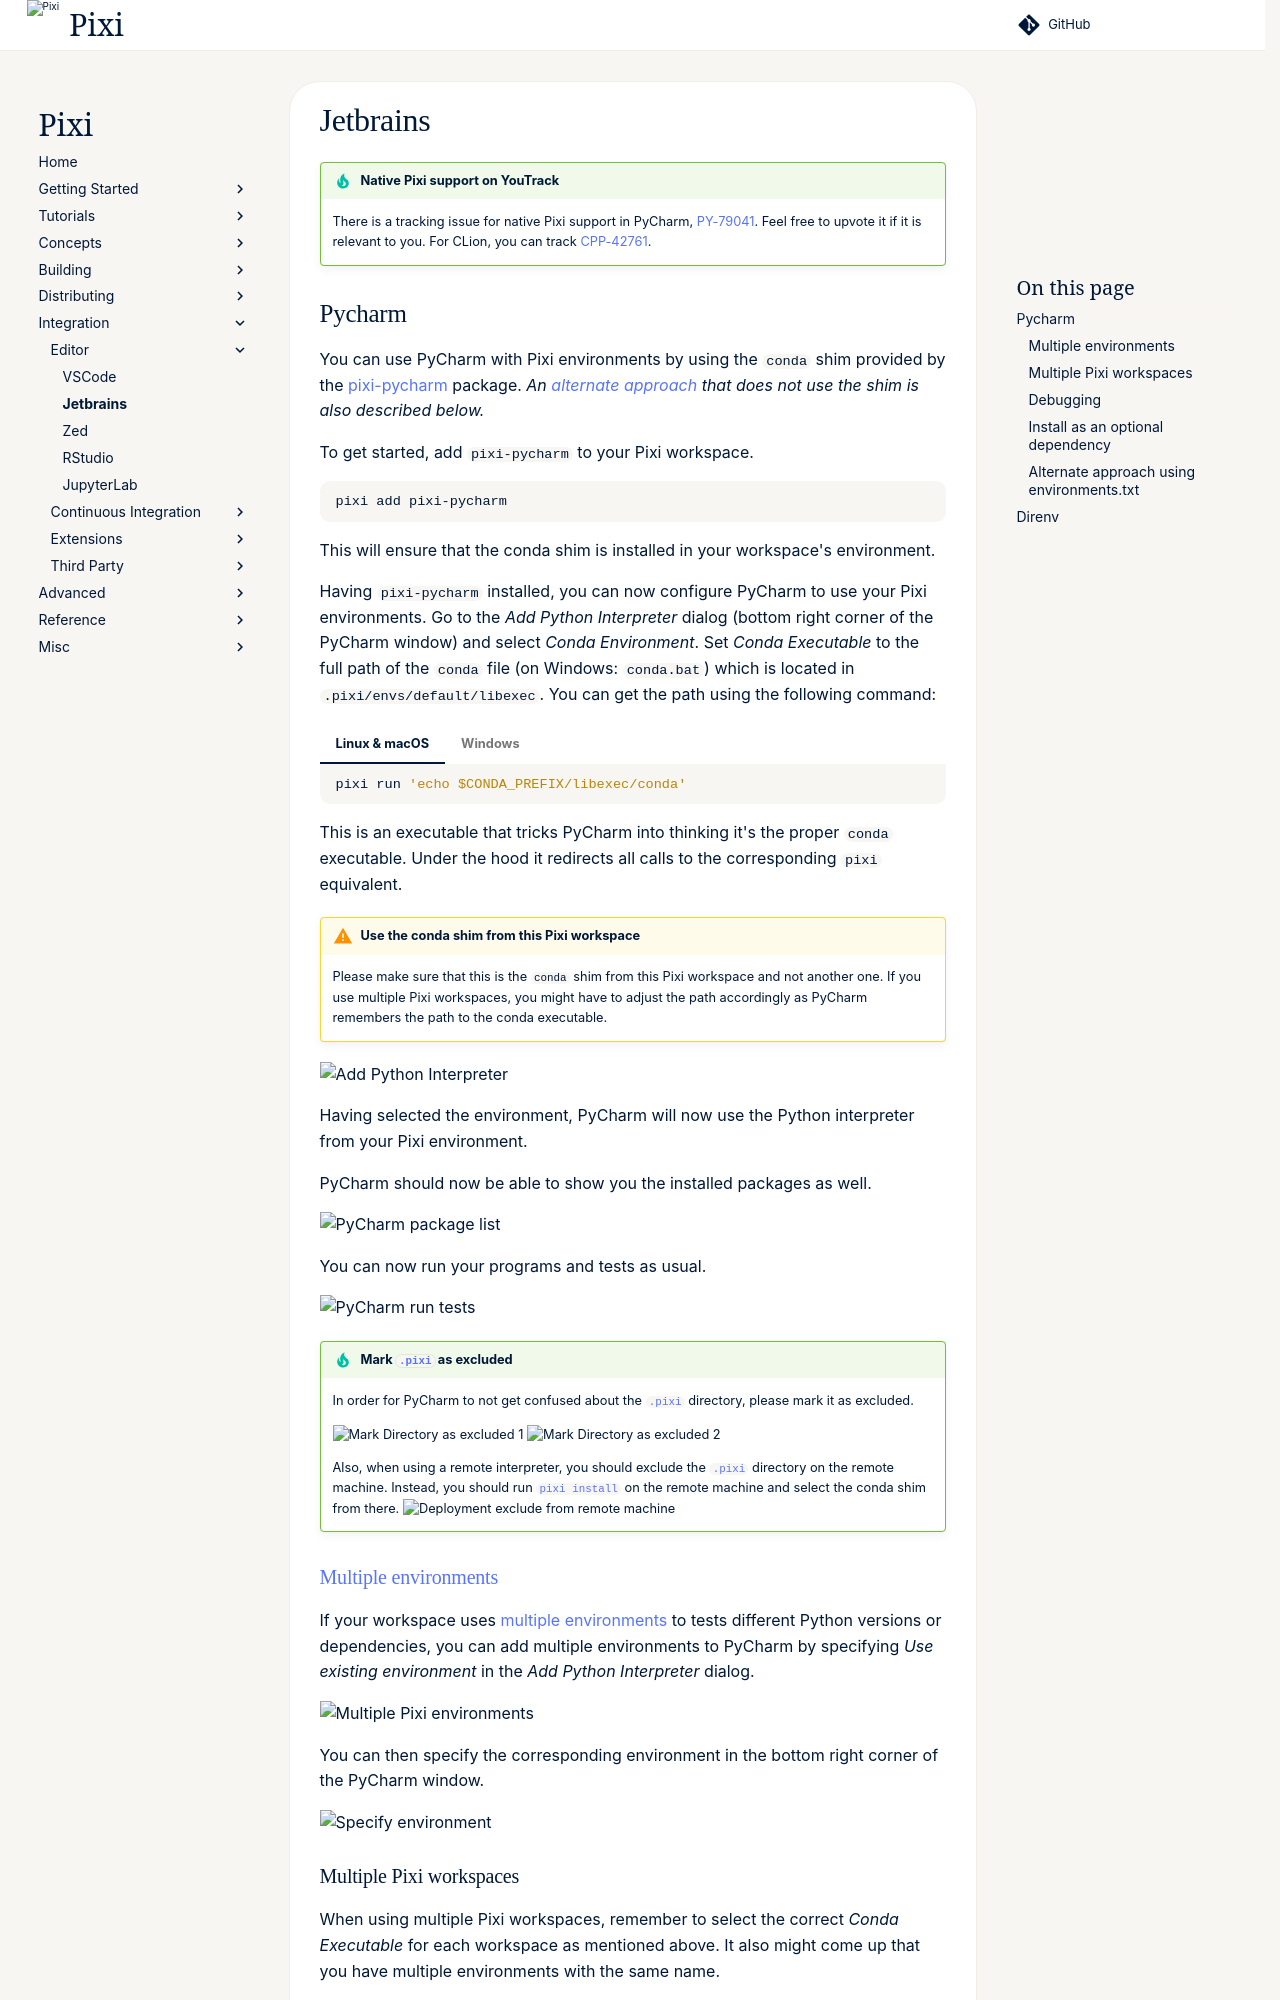

repository: prefix-dev/pixi · page: v0.85.0/integration/editor/jetbrains/index.html · generator: sphinx

!!!tip "Native Pixi support on YouTrack"
    There is a tracking issue for native Pixi support in PyCharm, [PY-79041](https://youtrack.jetbrains.com/issue/PY-79041).
    Feel free to upvote it if it is relevant to you.
    For CLion, you can track [CPP-42761](https://youtrack.jetbrains.com/issue/CPP-42761).

## Pycharm

<!-- Keep in sync with https://github.com/pavelzw/pixi-pycharm/blob/main/README.md -->


You can use PyCharm with Pixi environments by using the `conda` shim provided by the [pixi-pycharm](https://github.com/pavelzw/pixi-pycharm) package. *An [alternate approach](#alt-approach) that does not use the shim is also described below.*

To get started, add `pixi-pycharm` to your Pixi workspace.

```bash
pixi add pixi-pycharm
```

This will ensure that the conda shim is installed in your workspace's environment.

Having `pixi-pycharm` installed, you can now configure PyCharm to use your Pixi environments.
Go to the _Add Python Interpreter_ dialog (bottom right corner of the PyCharm window) and select _Conda Environment_.
Set _Conda Executable_ to the full path of the `conda` file (on Windows: `conda.bat`) which is located in `.pixi/envs/default/libexec`.
You can get the path using the following command:

=== "Linux & macOS"
    ```bash
    pixi run 'echo $CONDA_PREFIX/libexec/conda'
    ```

=== "Windows"
    ```bash
    pixi run 'echo $CONDA_PREFIX\\libexec\\conda.bat'
    ```

This is an executable that tricks PyCharm into thinking it's the proper `conda` executable.
Under the hood it redirects all calls to the corresponding `pixi` equivalent.

!!!warning "Use the conda shim from this Pixi workspace"
    Please make sure that this is the `conda` shim from this Pixi workspace and not another one.
    If you use multiple Pixi workspaces, you might have to adjust the path accordingly as PyCharm remembers the path to the conda executable.

![Add Python Interpreter](https://raw.githubusercontent.com/pavelzw/pixi-pycharm/main/.github/assets/add-conda-environment-light.png#only-light)
![Add Python Interpreter](https://raw.githubusercontent.com/pavelzw/pixi-pycharm/main/.github/assets/add-conda-environment-dark.png#only-dark)

Having selected the environment, PyCharm will now use the Python interpreter from your Pixi environment.

PyCharm should now be able to show you the installed packages as well.

![PyCharm package list](https://raw.githubusercontent.com/pavelzw/pixi-pycharm/main/.github/assets/dependency-list-light.png#only-light)
![PyCharm package list](https://raw.githubusercontent.com/pavelzw/pixi-pycharm/main/.github/assets/dependency-list-dark.png#only-dark)

You can now run your programs and tests as usual.

![PyCharm run tests](https://raw.githubusercontent.com/pavelzw/pixi-pycharm/main/.github/assets/tests-light.png#only-light)
![PyCharm run tests](https://raw.githubusercontent.com/pavelzw/pixi-pycharm/main/.github/assets/tests-dark.png#only-dark)

<a id="exclude-.pixi"><a/>

!!!tip "Mark `.pixi` as excluded"
    In order for PyCharm to not get confused about the `.pixi` directory, please mark it as excluded.

    ![Mark Directory as excluded 1](https://raw.githubusercontent.com/pavelzw/pixi-pycharm/main/.github/assets/mark-directory-as-excluded-1-light.png#only-light)
    ![Mark Directory as excluded 1](https://raw.githubusercontent.com/pavelzw/pixi-pycharm/main/.github/assets/mark-directory-as-excluded-1-dark.png#only-dark)
    ![Mark Directory as excluded 2](https://raw.githubusercontent.com/pavelzw/pixi-pycharm/main/.github/assets/mark-directory-as-excluded-2-light.png#only-light)
    ![Mark Directory as excluded 2](https://raw.githubusercontent.com/pavelzw/pixi-pycharm/main/.github/assets/mark-directory-as-excluded-2-dark.png#only-dark)

    Also, when using a remote interpreter, you should exclude the `.pixi` directory on the remote machine.
    Instead, you should run `pixi install` on the remote machine and select the conda shim from there.
    ![Deployment exclude from remote machine](https://raw.githubusercontent.com/pavelzw/pixi-pycharm/main/.github/assets/deployment-exclude-pixi-light.png#only-light)
    ![Deployment exclude from remote machine](https://raw.githubusercontent.com/pavelzw/pixi-pycharm/main/.github/assets/deployment-exclude-pixi-dark.png#only-dark)
